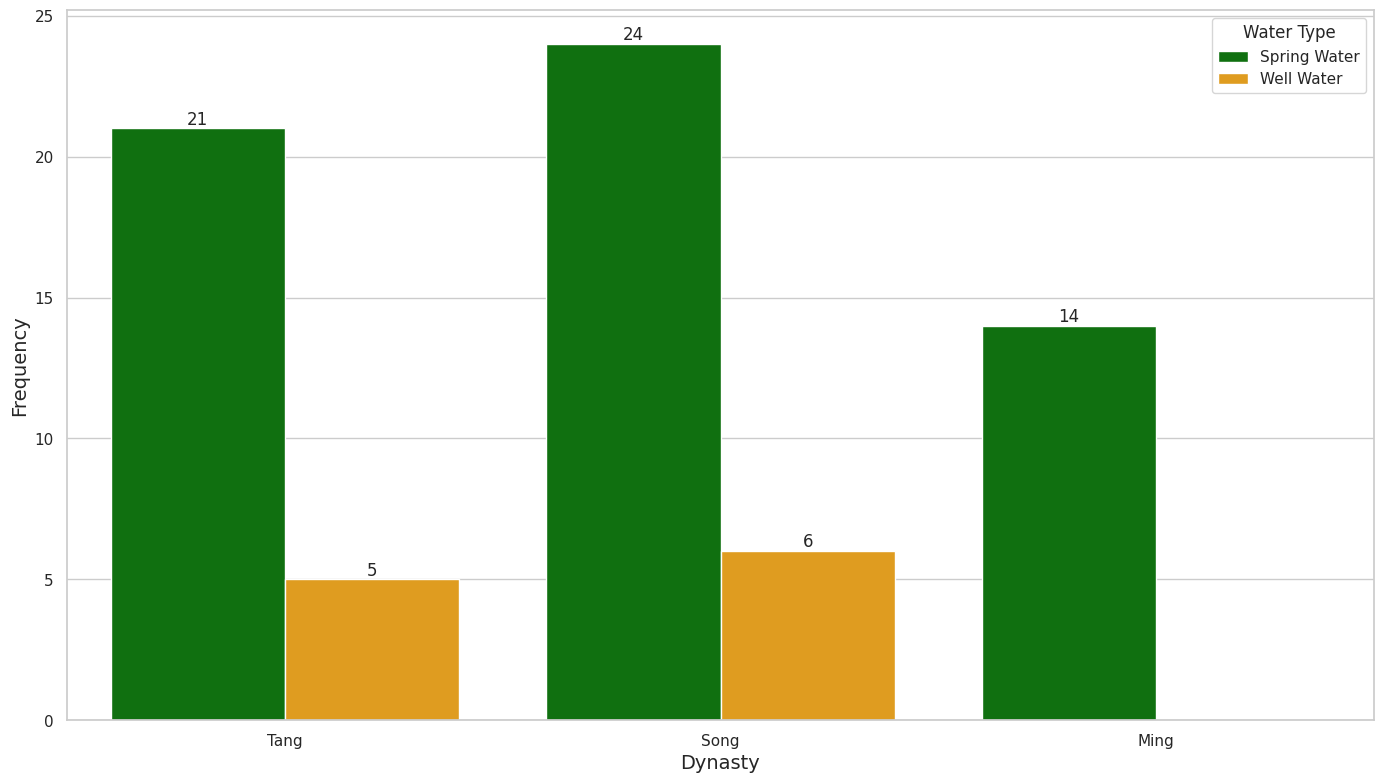

Here is the Python script that generated this plot:
# -*- coding: utf-8 -*-
"""Untitled39.ipynb

Automatically generated by Colab.

Original file is located at
    https://colab.research.google.com/drive/1IwsnwEWkk4J7c2FBhZyQ0d-NZgV0RpNf
"""

import matplotlib.pyplot as plt
import seaborn as sns
import pandas as pd

# Updated Data
data = {
    "Dynasty": ["Tang", "Tang", "Song", "Song", "Ming"],
    "Water Type": ["Spring Water", "Well Water", "Spring Water", "Well Water", "Spring Water"],
    "Frequency": [21, 5, 24, 6, 14]
}

# Create DataFrame
df = pd.DataFrame(data)

# Set Seaborn style
sns.set_theme(style="whitegrid")

# Create a larger bar plot
plt.figure(figsize=(14, 8))  # Adjust the figure size
bar_plot = sns.barplot(
    data=df,
    x="Dynasty",
    y="Frequency",
    hue="Water Type",
    palette=["green", "orange"]  # Colors for Spring Water and Well Water
)

# Add labels to the axes
plt.xlabel("Dynasty", fontsize=14)
plt.ylabel("Frequency", fontsize=14)

# Add values on top of bars
for container in bar_plot.containers:
    bar_plot.bar_label(container, fmt='%d', label_type='edge', fontsize=12)

# Adjust legend
plt.legend(title="Water Type", title_fontsize=12, fontsize=11)

# Display the plot
plt.tight_layout()
plt.show()
